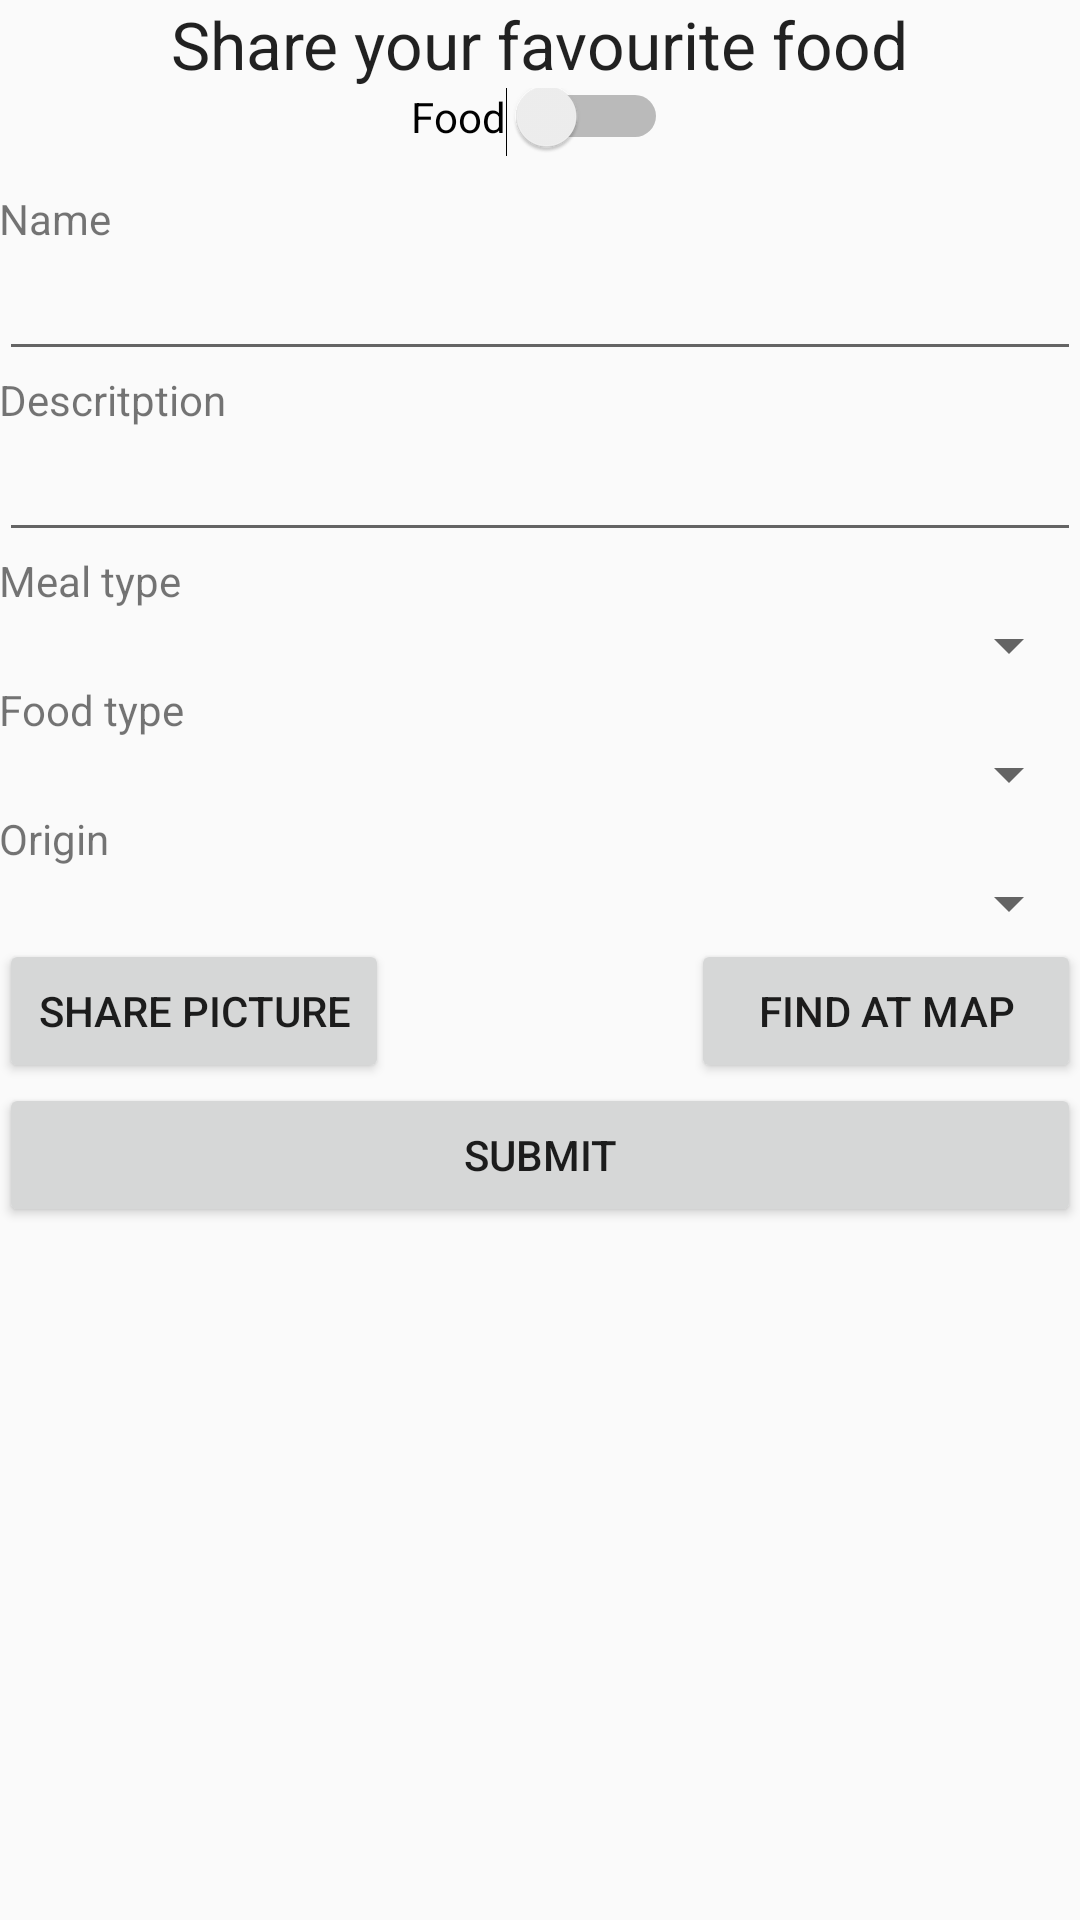

Layout XML and referenced resources for this Android screen:
<!-- AndroidManifest.xml: application theme AppTheme -->
<!-- res/layout/activity_create_food.xml -->
<?xml version="1.0" encoding="utf-8"?>
<RelativeLayout xmlns:android="http://schemas.android.com/apk/res/android"
    xmlns:tools="http://schemas.android.com/tools"
    android:layout_width="match_parent"
    android:layout_height="match_parent"
    android:paddingBottom="@dimen/activity_vertical_margin"
    android:paddingLeft="@dimen/activity_horizontal_margin"
    android:paddingRight="@dimen/activity_horizontal_margin"
    android:paddingTop="@dimen/activity_vertical_margin"
    tools:context="com.example.aleksandarx.foodfinder.common.FoodArticlesActivity">


    <ScrollView
        android:layout_width="match_parent"
        android:layout_height="wrap_content">

        <LinearLayout
            android:orientation="vertical"
            android:layout_width="match_parent"
            android:layout_height="wrap_content"
            android:layout_alignParentTop="true"
            android:layout_centerHorizontal="true"
            android:id="@+id/linearLayout">

            <TextView
                android:layout_width="wrap_content"
                android:layout_height="wrap_content"
                android:textAppearance="?android:attr/textAppearanceLarge"
                android:text="Share your favourite food"
                android:id="@+id/add_title"
                android:layout_gravity="center_horizontal" />

            <Switch
                android:layout_width="wrap_content"
                android:layout_height="wrap_content"
                android:text="Food"
                android:id="@+id/food_drink_switch"
                android:layout_gravity="center_horizontal"
                android:paddingBottom="15dp"/>

            <TextView
                android:layout_width="wrap_content"
                android:layout_height="wrap_content"
                android:text="Name"
                android:id="@+id/textView6" />

            <EditText
                android:layout_width="match_parent"
                android:layout_height="wrap_content"
                android:id="@+id/food_name" />

            <TextView
                android:layout_width="wrap_content"
                android:layout_height="wrap_content"
                android:text="Descritption"
                android:id="@+id/textView8" />

            <EditText
                android:layout_width="match_parent"
                android:layout_height="wrap_content"
                android:ems="10"
                android:id="@+id/description_text_box" />

            <LinearLayout
                android:orientation="vertical"
                android:layout_width="match_parent"
                android:layout_height="wrap_content"
                android:id="@+id/food_panel">

                <TextView
                    android:layout_width="wrap_content"
                    android:layout_height="wrap_content"
                    android:text="Meal type"
                    android:id="@+id/textView7" />

                <Spinner
                    android:layout_width="match_parent"
                    android:layout_height="wrap_content"
                    android:id="@+id/meal_type_spinner" />

                <TextView
                    android:layout_width="wrap_content"
                    android:layout_height="wrap_content"
                    android:text="Food type"
                    android:id="@+id/textView9" />

                <Spinner
                    android:layout_width="match_parent"
                    android:layout_height="wrap_content"
                    android:id="@+id/food_type_spinner" />

                <TextView
                    android:layout_width="wrap_content"
                    android:layout_height="wrap_content"
                    android:text="Origin"
                    android:id="@+id/textView10" />

                <Spinner
                    android:layout_width="match_parent"
                    android:layout_height="wrap_content"
                    android:id="@+id/origin_spinner" />

            </LinearLayout>


            <FrameLayout
                android:layout_width="match_parent"
                android:layout_height="wrap_content" >

                <Button
                    style="?android:attr/buttonStyleSmall"
                    android:layout_width="130dp"
                    android:layout_height="wrap_content"
                    android:text="Find at map"
                    android:id="@+id/find_at_button"
                    android:layout_gravity="right"/>

                <Button
                    style="?android:attr/buttonStyleSmall"
                    android:layout_width="130dp"
                    android:layout_height="wrap_content"
                    android:text="Share picture"
                    android:id="@+id/food_image_button"
                    android:layout_gravity="left" />
            </FrameLayout>

            <Button
                android:layout_width="match_parent"
                android:layout_height="wrap_content"
                android:text="Submit"
                android:id="@+id/submit_food" />

        </LinearLayout>
    </ScrollView>



</RelativeLayout>
<!-- resources referenced by this layout -->
<resources>
  <style name="AppTheme" parent="Theme.AppCompat.Light.DarkActionBar">
          
          <item name="colorPrimary">#468966</item>
          <item name="colorPrimaryDark">#006837</item>
          <item name="colorAccent">#ffb03b</item>
      </style>
</resources>
